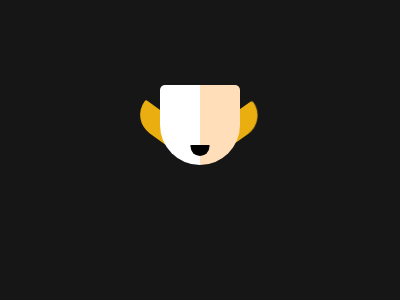

Write the HTML and CSS that draws this image.

<div class="container">
  <div class="face">
    <div class="mouth"></div>
  </div>
  <div class="left-hair"></div>
  <div class="right-hair"></div>
</div>
<style>
  * {
    margin: 0;
    padding: 0;
    box-sizing: border-box;
  }
  body {
    width: 100%;
    height: 100%;
    display: grid;
    place-items: center;
    background-color: #161616;
  }
  .face {
    width: 80px;
    height: 80px;
    border-radius: 5px 5px 40px 40px;
    background: linear-gradient(to right, #ffffff 50%, #ffdeb9 0%);
    position: relative;
    z-index: 100;
  }
  .mouth {
    width: 19px;
    height: 11px;
    background-color: black;
    border-radius: 0px 0px 15px 15px;
    position: absolute;
    top: 75%;
    left: 50%;
    transform: translateX(-50%);
  }
  .left-hair {
    width: 45px;
    height: 25px;
    background-color: #ebae11;
    border-radius: 8px 0px 0px 80px;
    transform: rotate(36deg) translate(-53px, -29px);
    z-index: -1;
  }
  .right-hair {
    width: 45px;
    height: 25px;
    background-color: #ebae11;
    border-radius: 8px 0px 0px 80px;
    transform: rotateX(0deg) rotateY(180deg) rotate(35deg) translateX(-93px)
      translateY(-31px);
    z-index: -1;
  }
</style>
